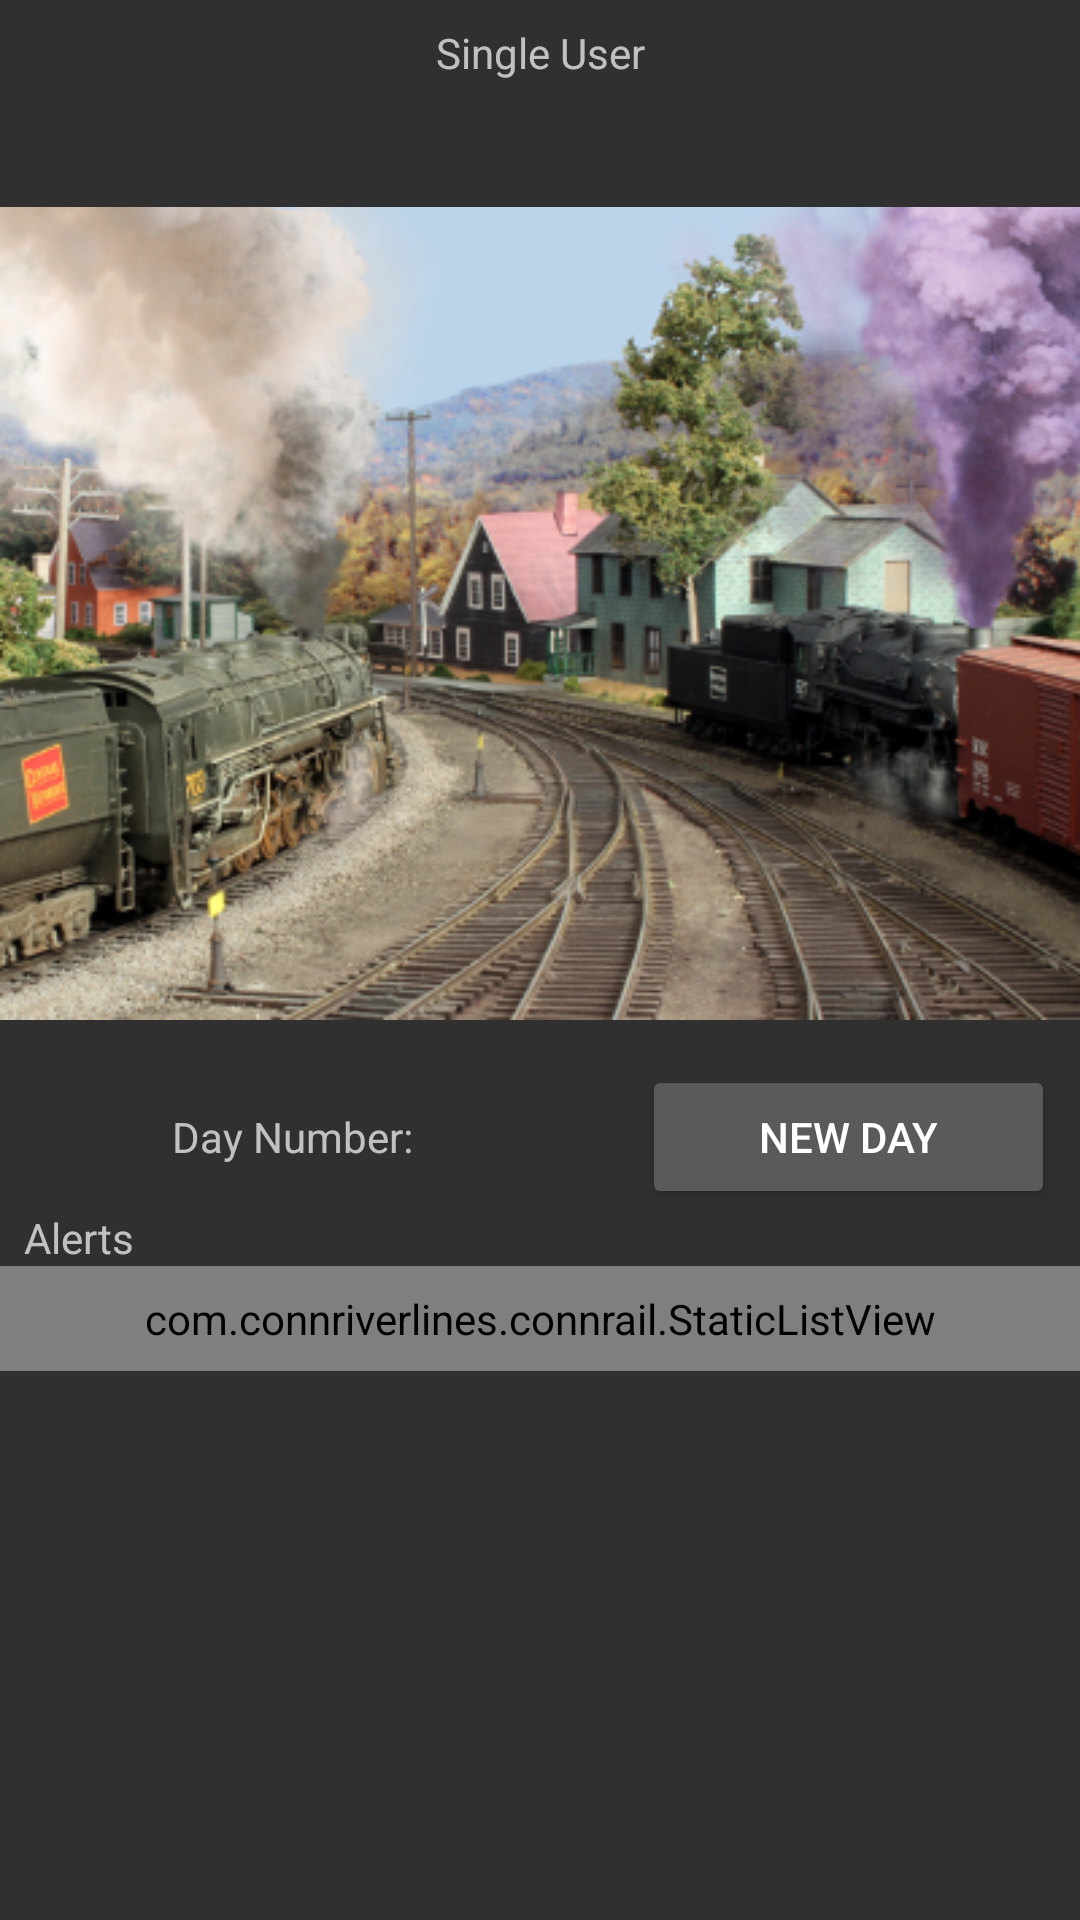

The Android layout XML behind this screen, and the referenced resources:
<!-- AndroidManifest.xml: application theme AppTheme -->
<!-- res/layout/content_main.xml -->
<?xml version="1.0" encoding="utf-8"?>
<ScrollView xmlns:android="http://schemas.android.com/apk/res/android"
    xmlns:app="http://schemas.android.com/apk/res-auto"
    xmlns:tools="http://schemas.android.com/tools"
    tools:context="com.connriverlines.connrail.MainActivity"
    tools:showIn="@layout/app_bar_main"
    app:layout_behavior="@string/appbar_scrolling_view_behavior"
    android:layout_width="fill_parent"
    android:layout_height="fill_parent" >

    <LinearLayout
        android:layout_width="match_parent"
        android:layout_height="wrap_content"
        android:orientation="vertical">

        <TextView
            android:id="@+id/tvUserType"
            android:layout_width="match_parent"
            android:layout_height="wrap_content"
            android:layout_marginTop="@dimen/small_margin"
            android:gravity="center_horizontal"
            android:text="@string/user_single"/>

        <TextView
            android:id="@+id/tvUserStatus"
            android:layout_width="match_parent"
            android:layout_height="wrap_content"
            android:layout_marginBottom="@dimen/small_margin"
            android:gravity="center_horizontal"/>

        <ImageView
            android:id="@+id/imageMain"
            android:contentDescription="@string/main_screen_image"
            android:layout_width="match_parent"
            android:layout_height="wrap_content"
            app:srcCompat="@drawable/img_4934" />

        <LinearLayout
            android:id="@+id/llSessionNumber"
            android:layout_width="match_parent"
            android:layout_height="wrap_content"
            android:paddingRight="@dimen/small_margin"
            android:paddingLeft="@dimen/small_margin"
            android:orientation="horizontal">

            <TextView
                android:layout_width="0dp"
                android:layout_height="wrap_content"
                android:gravity="end"
                android:paddingRight="@dimen/small_margin"
                android:paddingLeft="@dimen/small_margin"
                android:layout_weight=".4"
                android:text="@string/session_num"/>

             <TextView
                android:id="@+id/tvSessionNumber"
                android:layout_width="0dp"
                android:layout_height="wrap_content"
                android:gravity="start"
                android:layout_weight=".2"/>

            <Button
                android:id="@+id/btnSessionNumber"
                android:layout_weight=".4"
                android:layout_width="0dp"
                android:layout_height="wrap_content"
                android:text="@string/new_session"/>

        </LinearLayout>

        <TextView
            android:layout_width="match_parent"
            android:layout_height="wrap_content"
            android:paddingLeft="@dimen/small_margin"
            android:paddingRight="@dimen/small_margin"
            android:text="@string/alerts"/>

        <com.connriverlines.connrail.StaticListView
            android:id="@+id/lvAlerts"
            android:layout_width="match_parent"
            android:layout_height="0pt"
            android:layout_weight="1"
            android:padding="@dimen/small_margin"/>

    </LinearLayout>
</ScrollView>
<!-- res/layout/app_bar_main.xml (included above) -->
<?xml version="1.0" encoding="utf-8"?>
<android.support.design.widget.CoordinatorLayout xmlns:android="http://schemas.android.com/apk/res/android"
    xmlns:app="http://schemas.android.com/apk/res-auto"
    xmlns:tools="http://schemas.android.com/tools"
    android:layout_width="match_parent"
    android:layout_height="match_parent"
    tools:context="com.connriverlines.connrail.MainActivity">

    <android.support.design.widget.AppBarLayout
        android:layout_width="match_parent"
        android:layout_height="wrap_content"
        android:theme="@style/AppTheme.AppBarOverlay">

        <android.support.v7.widget.Toolbar
            android:id="@+id/toolbar"
            android:layout_width="match_parent"
            android:layout_height="?attr/actionBarSize"
            android:background="?attr/colorPrimary"
            app:popupTheme="@style/AppTheme.PopupOverlay" />

    </android.support.design.widget.AppBarLayout>

    <include layout="@layout/content_main" />

</android.support.design.widget.CoordinatorLayout>
<!-- resources referenced by this layout -->
<resources>
  <dimen name="small_margin">8dp</dimen>
  <!-- drawable img_4934: png bitmap (drawable, 262847 bytes) -->
  <string name="alerts">Alerts</string>
  <string name="main_screen_image">Main screen image</string>
  <string name="new_session">New Day</string>
  <string name="session_num">Day Number:</string>
  <string name="user_single">Single User</string>
  <style name="AppTheme.AppBarOverlay" parent="ThemeOverlay.AppCompat.Dark.ActionBar" />
  <style name="AppTheme.PopupOverlay" parent="ThemeOverlay.AppCompat.Light" />
  <style name="AppTheme" parent="Theme.AppCompat">
          
          <item name="colorPrimary">@color/colorPrimary</item>
          <item name="colorPrimaryDark">@color/colorPrimaryDark</item>
          <item name="colorAccent">@color/colorAccent</item>
      </style>
  <color name="colorPrimary">#d21002</color>
  <color name="colorPrimaryDark">#870a01</color>
  <color name="colorAccent">#FF4081</color>
</resources>
